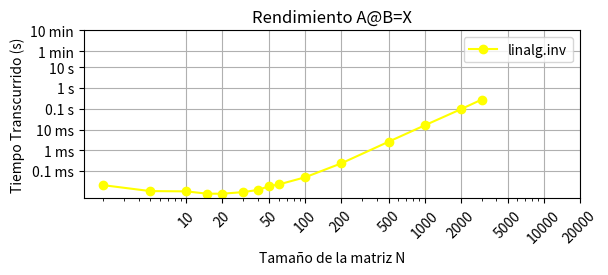

The script that saved this image:
# -*- coding: utf-8 -*-
"""
Created on Mon Aug 10 10:15:34 2020

@author: Ale
"""

from time import perf_counter
import matplotlib.pyplot as plt
import sys
from numpy import zeros, float32
import numpy as np


from scipy import linalg

############## ¡IMPORTANTE! ############### 
# Este código es para toda la entrega, para corregir favor cambiar en la linea N19 dtype= np.single (Por Half, Single, Double y Longdouble)
############## ¡IMPORTANTE! ############### 

def matriz_laplaciana(N, dtype=float32):
    
    Matrizlp = zeros((N,N), dtype=np.single)
    
    for i in range (N):
        
        for j in range (N):
            
            if i==j:
                Matrizlp[i,j]=2
                
            if i+1==j:
                Matrizlp[i,j]=-1
                
            if i-1==j:
                Matrizlp[i,j]=-1
                
    return Matrizlp

Tamañodelamatriz = [2,5,10,15,20,30,40,50,60,100,200,500,1000,2000,3000]
    
dt = []
    
Cantidadcorridas = 1


for numerocorrida in range(Cantidadcorridas):
    
    corrida = open(f"Corrida{numerocorrida}.txt","w")
    
    for N in Tamañodelamatriz:
        
         ML = matriz_laplaciana(N)
         B = np.ones(N)
         
         t1 = perf_counter()
    
         MLinv = np.linalg.inv(ML)
         MLinvB = MLinv@B

         t2 = perf_counter()
    
         deltatiempo = t2 - t1
         
         ML = matriz_laplaciana(N)
         B = np.ones(N)
         
         t1 = perf_counter()
    
         MLinvB = np.linalg.solve(ML,B)

         t2 = perf_counter()
    
         deltatiempo = t2 - t1
    
         print(f"El tiempo entre ambos es {deltatiempo} s")
    
         print("--------------------------------------")
         
         dt.append(deltatiempo)
         
         corrida.write(f"{N} {deltatiempo}\n")
         corrida.flush()

plt.figure()

plt.subplot(2,1,1)

x = [10,20,50,100,200,500,1000,2000,5000,10000,20000]    
y1 = [0.1e-3,1e-3,1e-2,0.1,1.,10.,60,60*10,]
yl = ["0.1 ms","1 ms","10 ms","0.1 s","1 s","10 s","1 min","10 min"]
y2 = [10**3,10**4,10**5,10**6,10**7,10**8,10**9,10**10,]
yt = ["1 KB","10 KB","100 KB","1 MB","10 MB","100 MB","1 GB","10 GB","100 GB"]

for i in range(Cantidadcorridas):
    
  
    tiempos = []
    archivos = (f"Corrida{i}.txt")
    apertura = open(archivos,'r')
    todas_las_lineas = apertura.readlines()
    
    for j in range(len(Tamañodelamatriz)):
        
        fila = []
        fila.append(todas_las_lineas[j])
        fila = fila[0].split(" ")
        tiempos.append(float(fila[1]))
        
    apertura.close()
    plt.loglog(Tamañodelamatriz,tiempos,"-o",color="yellow",label="linalg.inv")



plt.xticks(x,x,rotation=45)
plt.yticks(y1,yl)
plt.grid(True) 
plt.ylabel("Tiempo Transcurrido (s)")
plt.xlabel("Tamaño de la matriz N")
plt.title("Rendimiento A@B=X")   
plt.legend()
plt.show()
